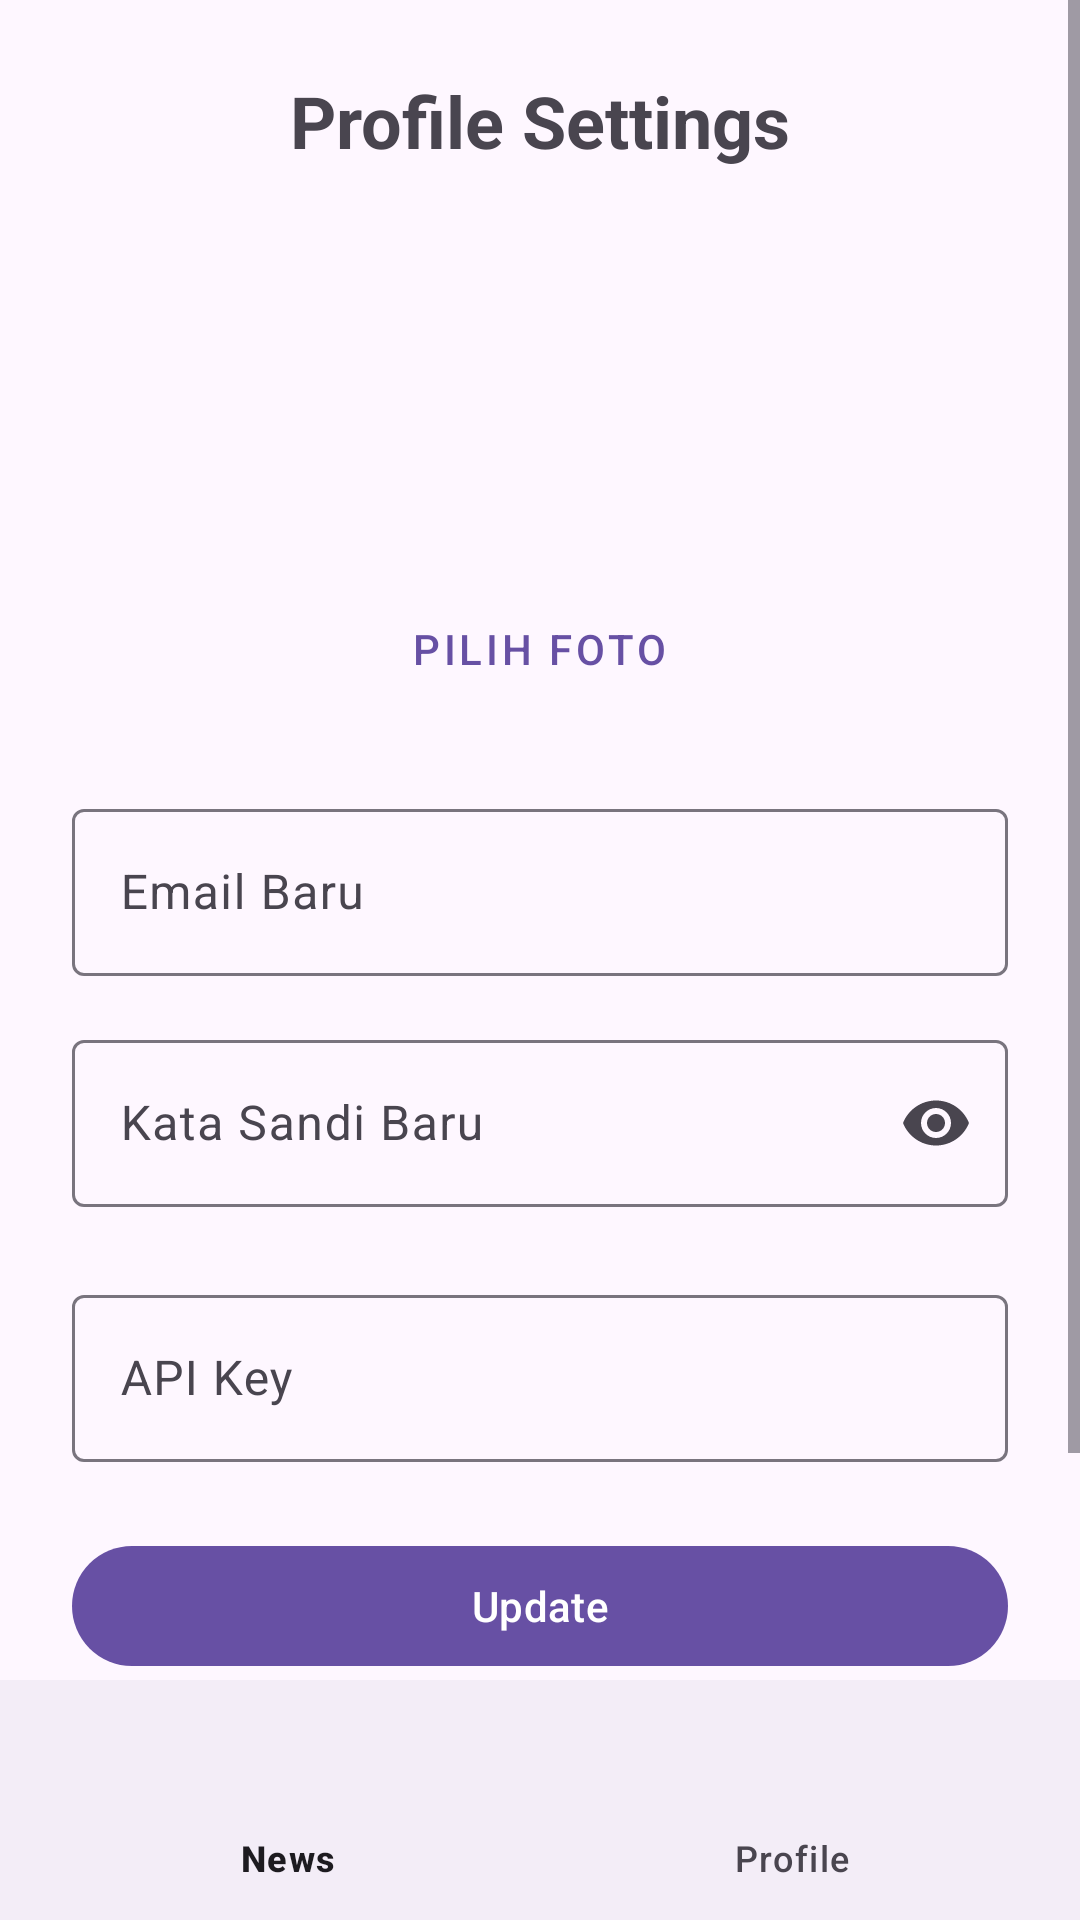

Write the Android layout XML for this screen, with the resource values it uses.
<!-- AndroidManifest.xml: application theme Theme.UIClient -->
<!-- res/layout/activity_profile.xml -->
<?xml version="1.0" encoding="utf-8"?>
<androidx.constraintlayout.widget.ConstraintLayout xmlns:android="http://schemas.android.com/apk/res/android"
    xmlns:app="http://schemas.android.com/apk/res-auto"
    xmlns:tools="http://schemas.android.com/tools"
    android:id="@+id/main"
    android:layout_width="match_parent"
    android:layout_height="match_parent"
    tools:context=".ProfileActivity">

    <ScrollView
        android:layout_width="match_parent"
        android:layout_height="0dp"
        app:layout_constraintTop_toTopOf="parent"
        app:layout_constraintBottom_toTopOf="@+id/bottomNavigation"
        app:layout_constraintStart_toStartOf="parent"
        app:layout_constraintEnd_toEndOf="parent"
        android:fillViewport="true">

        <LinearLayout
            android:id="@+id/profileContentLayout"
            android:orientation="vertical"
            android:gravity="center_horizontal"
            android:padding="24dp"
            android:layout_width="match_parent"
            android:layout_height="0dp"
            app:layout_constraintTop_toTopOf="parent"
            app:layout_constraintBottom_toTopOf="@+id/bottomNavigation"
            app:layout_constraintStart_toStartOf="parent"
            app:layout_constraintEnd_toEndOf="parent">

            <TextView
                android:id="@+id/textViewProfileSettingsTitle"
                android:text="Profile Settings"
                android:textSize="24sp"
                android:textStyle="bold"
                android:layout_marginBottom="32dp"
                android:layout_width="wrap_content"
                android:layout_height="wrap_content"/>

            <ImageView
                android:id="@+id/imageViewProfileImage"
                android:src="@drawable/ic_launcher_background"
                android:layout_width="96dp"
                android:layout_height="96dp"
                android:layout_marginBottom="8dp"
                android:contentDescription="Foto Profil Pengguna"/>

            <com.google.android.material.button.MaterialButton
                android:id="@+id/buttonChangePhoto"
                android:text="Pilih Foto"
                style="@style/Widget.MaterialComponents.Button.TextButton"
                android:layout_width="wrap_content"
                android:layout_height="wrap_content"
                android:layout_marginBottom="24dp"/>

            <com.google.android.material.textfield.TextInputLayout
                android:id="@+id/textInputLayoutNewEmail"
                android:layout_width="match_parent"
                android:layout_height="wrap_content"
                android:layout_marginBottom="16dp"
                android:hint="Email Baru">

                <com.google.android.material.textfield.TextInputEditText
                    android:id="@+id/editTextNewEmail"
                    android:layout_width="match_parent"
                    android:layout_height="wrap_content"
                    android:inputType="textEmailAddress"/>
            </com.google.android.material.textfield.TextInputLayout>

            <com.google.android.material.textfield.TextInputLayout
                android:id="@+id/textInputLayoutNewPassword"
                android:layout_width="match_parent"
                android:layout_height="wrap_content"
                android:layout_marginBottom="24dp"
                android:hint="Kata Sandi Baru"
                app:endIconMode="password_toggle">

                <com.google.android.material.textfield.TextInputEditText
                    android:id="@+id/editTextNewPassword"
                    android:layout_width="match_parent"
                    android:layout_height="wrap_content"
                    android:inputType="textPassword"/>
            </com.google.android.material.textfield.TextInputLayout>

            <com.google.android.material.textfield.TextInputLayout
                android:id="@+id/textInputLayoutAPIKey"
                android:layout_width="match_parent"
                android:layout_height="wrap_content"
                android:layout_marginBottom="24dp"
                android:hint="API Key">

                <com.google.android.material.textfield.TextInputEditText
                    android:id="@+id/editTextAPIKey"
                    android:layout_width="match_parent"
                    android:layout_height="wrap_content"
                    android:inputType="textVisiblePassword"/>
            </com.google.android.material.textfield.TextInputLayout>

            <com.google.android.material.button.MaterialButton
                android:id="@+id/buttonUpdateProfile"
                android:text="Update"
                android:layout_width="match_parent"
                android:layout_height="wrap_content"
                android:layout_marginBottom="16dp"/>

            <com.google.android.material.button.MaterialButton
                android:id="@+id/buttonLogout"
                android:text="Logout"
                style="@style/Widget.MaterialComponents.Button.TextButton"
                android:layout_width="match_parent"
                android:layout_height="wrap_content"/>
        </LinearLayout>
    </ScrollView>

    <com.google.android.material.bottomnavigation.BottomNavigationView
        android:id="@+id/bottomNavigation"
        android:layout_width="match_parent"
        android:layout_height="wrap_content"
        app:layout_constraintBottom_toBottomOf="parent"
        app:layout_constraintStart_toStartOf="parent"
        app:layout_constraintEnd_toEndOf="parent"
        app:menu="@menu/navigation_bar" />

</androidx.constraintlayout.widget.ConstraintLayout>
<!-- resources referenced by this layout -->
<resources>
  <style name="Theme.UIClient" parent="Base.Theme.UIClient" />
  <style name="Base.Theme.UIClient" parent="Theme.Material3.DayNight">
          
          
      </style>
</resources>
